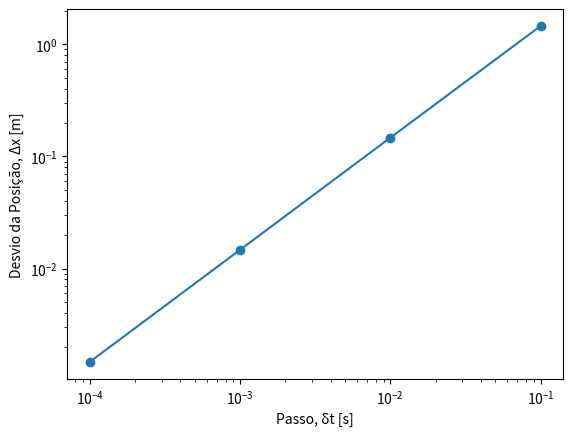

The matplotlib source for this figure:
import numpy as np
import matplotlib.pyplot as plt

t0 = 0.0
tf = 4.0
x0 = 0.0
v0 = 0.0
dt = 0.1  #passo de tempo(s)

g = 9.80

t = np.arange(t0, tf, dt)  # Criar um array com os instantes de tempo
v = np.empty(np.size(t))  # Criar um array vazio para armazenar velocidades
x = np.empty(np.size(t))  # Criar um array vazio para armazenar posições

v[0] = v0 #velocidade inicial
x[0] = x0 #posição inicial 
for i in range(np.size(t) - 1):
    v[i+1] = v[i] + g * dt
    x[i+1] = x[i] + v[i] * dt

i3 = 3.0/dt
i3 = int(i3)
v3 = v[i3]
print("A velocidade no instante 3s é ", v3)
print("A solução numérica é independente do tamanho do passo porque é linear em t")

print("A posição do objeto no instante 3s é", x[i3])
print("A solução numérica depende do passo, e aproxima-se da solução exata à medida que o diminuimos")

passo =np.array([0.1, 0.01, 0.001, 0.0001])
desvio = np.array([1.46, 0.147, 0.0147, 0.00147])
# Representar desvio de Δx num grafico (usando o matplotlib)
plt.loglog(passo, desvio, 'o-')
plt.xlabel("Passo, δt [s]")
plt.ylabel("Desvio da Posição, Δx [m]")
plt.show()